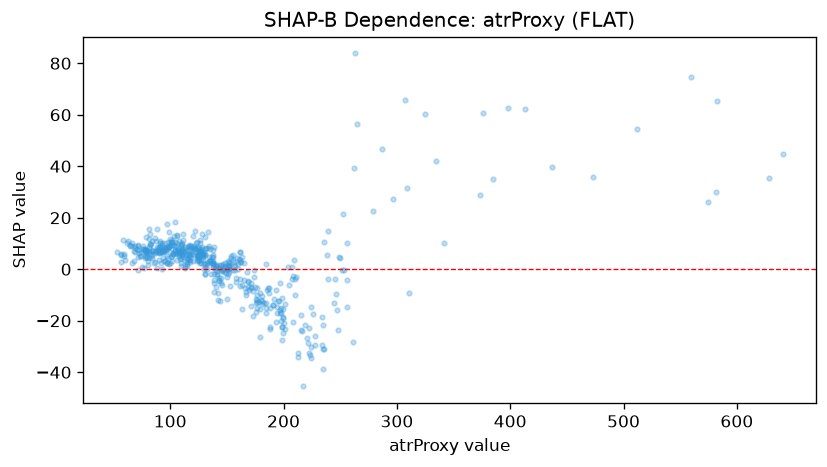

Data behind this chart, as committed beside it:
feature_value, shap_value
235.1, -38.81
152.4, -6.61
142.1, -9.165
179.4, -26.46
107.3, 8.382
137.6, 7.306
87.9, 15.51
99.2, 9.01
139.0, -1.853
142.2, -11.81
126.5, 7.171
188.4, -23.16
99.1, 14.29
103.9, 18.22
111.5, 13.53
119.8, 12.98
173.2, -18.22
130.4, 12.57
122.0, 14.74
224.0, -34.5
246.9, -15.78
144.7, -5.379
95.1, 10.37
98.5, 8.649
188.4, -14.99
201.7, -13.66
109.6, 2.598
126.5, 11.17
109.1, 4.376
143.5, -12.52
111.0, 11.39
81.4, 15.52
138.8, -5.428
97.1, 17.53
129.1, 5.685
79.0, 12.49
85.1, 7.15
105.8, 10.1
125.9, 10.03
62.1, 10.06
133.5, 14.62
81.8, 13.86
77.8, 7.466
125.2, 6.174
101.6, 10.39
114.7, 1.177
71.3, 4.876
140.0, 1.771
91.0, 7.112
118.5, 8.884
101.1, 4.667
56.3, 5.98
78.4, 6.532
81.4, 4.486
137.5, 2.251
66.2, 10.17
59.8, 3.651
106.2, 3.476
144.5, -3.483
91.4, 8.78
... 468 more rows
